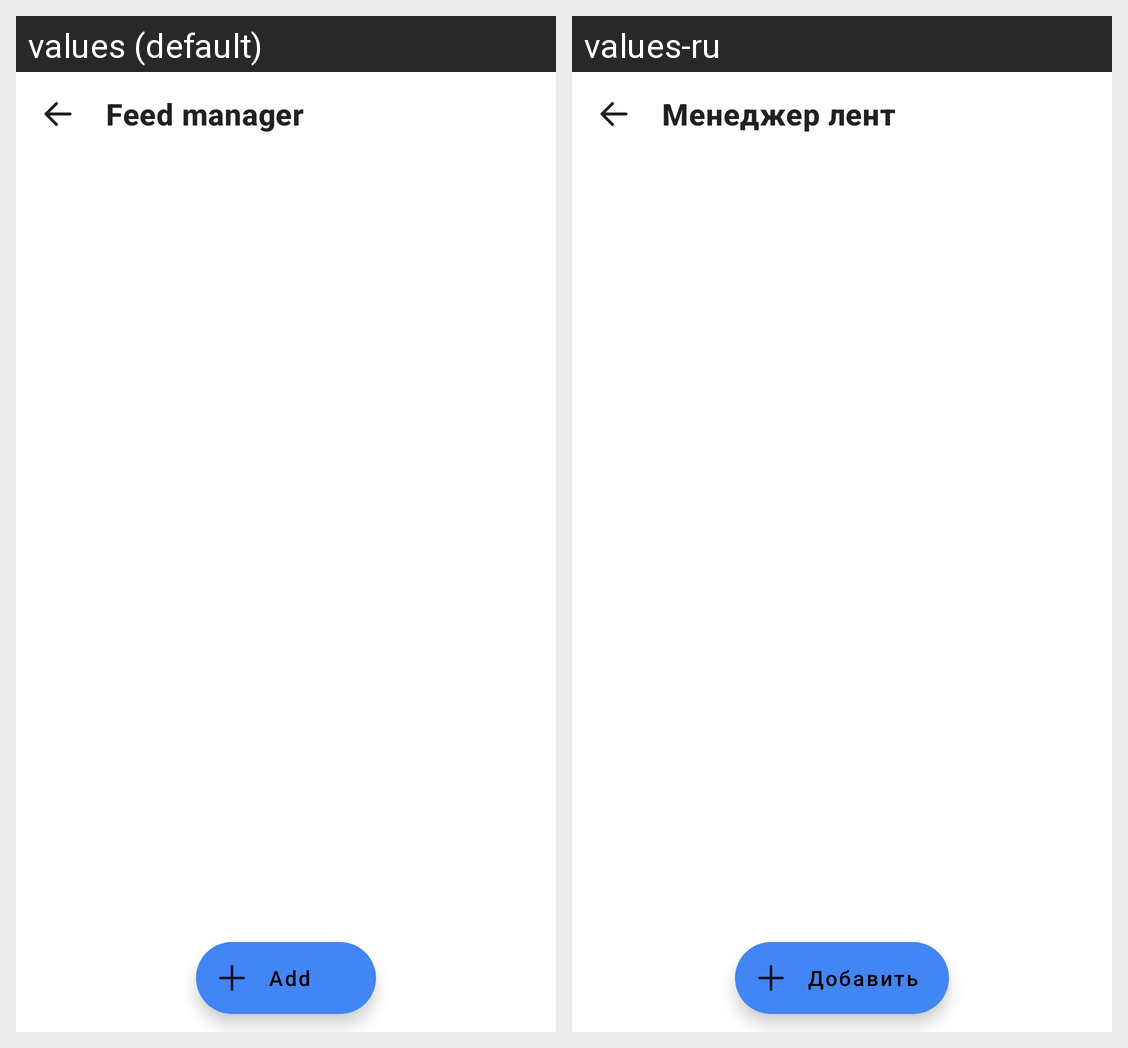

This grid shows one Android layout under two languages. Give, for every string resource on the screen, its name, the default text and each shown locale's text.
Android screen res/layout/feed_manager.xml rendered under 2 locales, left to right: values (default), values-ru. Device: Nexus 5 (rendered at 1080×1920; each locale shown at half size, 540×960, under a caption strip naming it); theme AppTheme.
Strings drawn on this screen, with the default value and each locale's value (text and hints the layout hard-codes, and strings that could not be matched under every locale, appear in the picture but are not listed):

manager_title
  values: Feed manager
  values-ru: Менеджер лент

manager_add
  values: Add
  values-ru: Добавить
